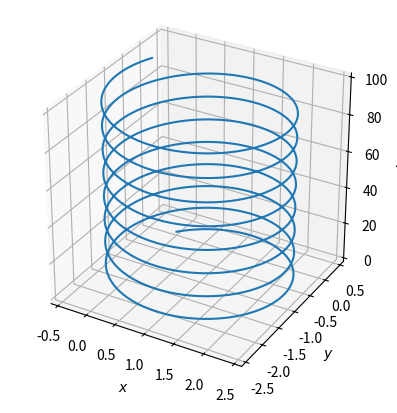

Reproduce this figure in Python.
import numpy as np
from numpy.typing import NDArray
import matplotlib.pyplot as plt
from scipy.integrate import solve_ivp


# Avec = -B_0y xhat
# Bvec = B_0 zhat

CONSTANT = 1

# -----------------------------------------------
# All in terms on non-dimensionalized quantities
# -----------------------------------------------
def sys(t, coords: tuple[NDArray]) -> tuple[NDArray, NDArray, NDArray]:
    """takes in [x,y,z,xdot,ydot,zdot]"""
    """returns [xdot,ydot,zdot,xddot,yddot,zddot]"""
    x, y, z, xdot, ydot, zdot = coords
    return [xdot, ydot, zdot, ydot, -xdot, 0]

sol = solve_ivp(sys, (0,50), y0=(0,0,0,1,1,2), dense_output = True, atol=1e-12, rtol = 1e-10)

print(sol.y.shape)

fig = plt.figure()
ax = fig.add_subplot(projection='3d')
ax.set_aspect('equal')

ax.plot(sol.y[0], sol.y[1], zs=sol.y[2])
ax.set_xlabel("$x$")
ax.set_ylabel("$y$")
ax.set_zlabel("$z$")


plt.show()



